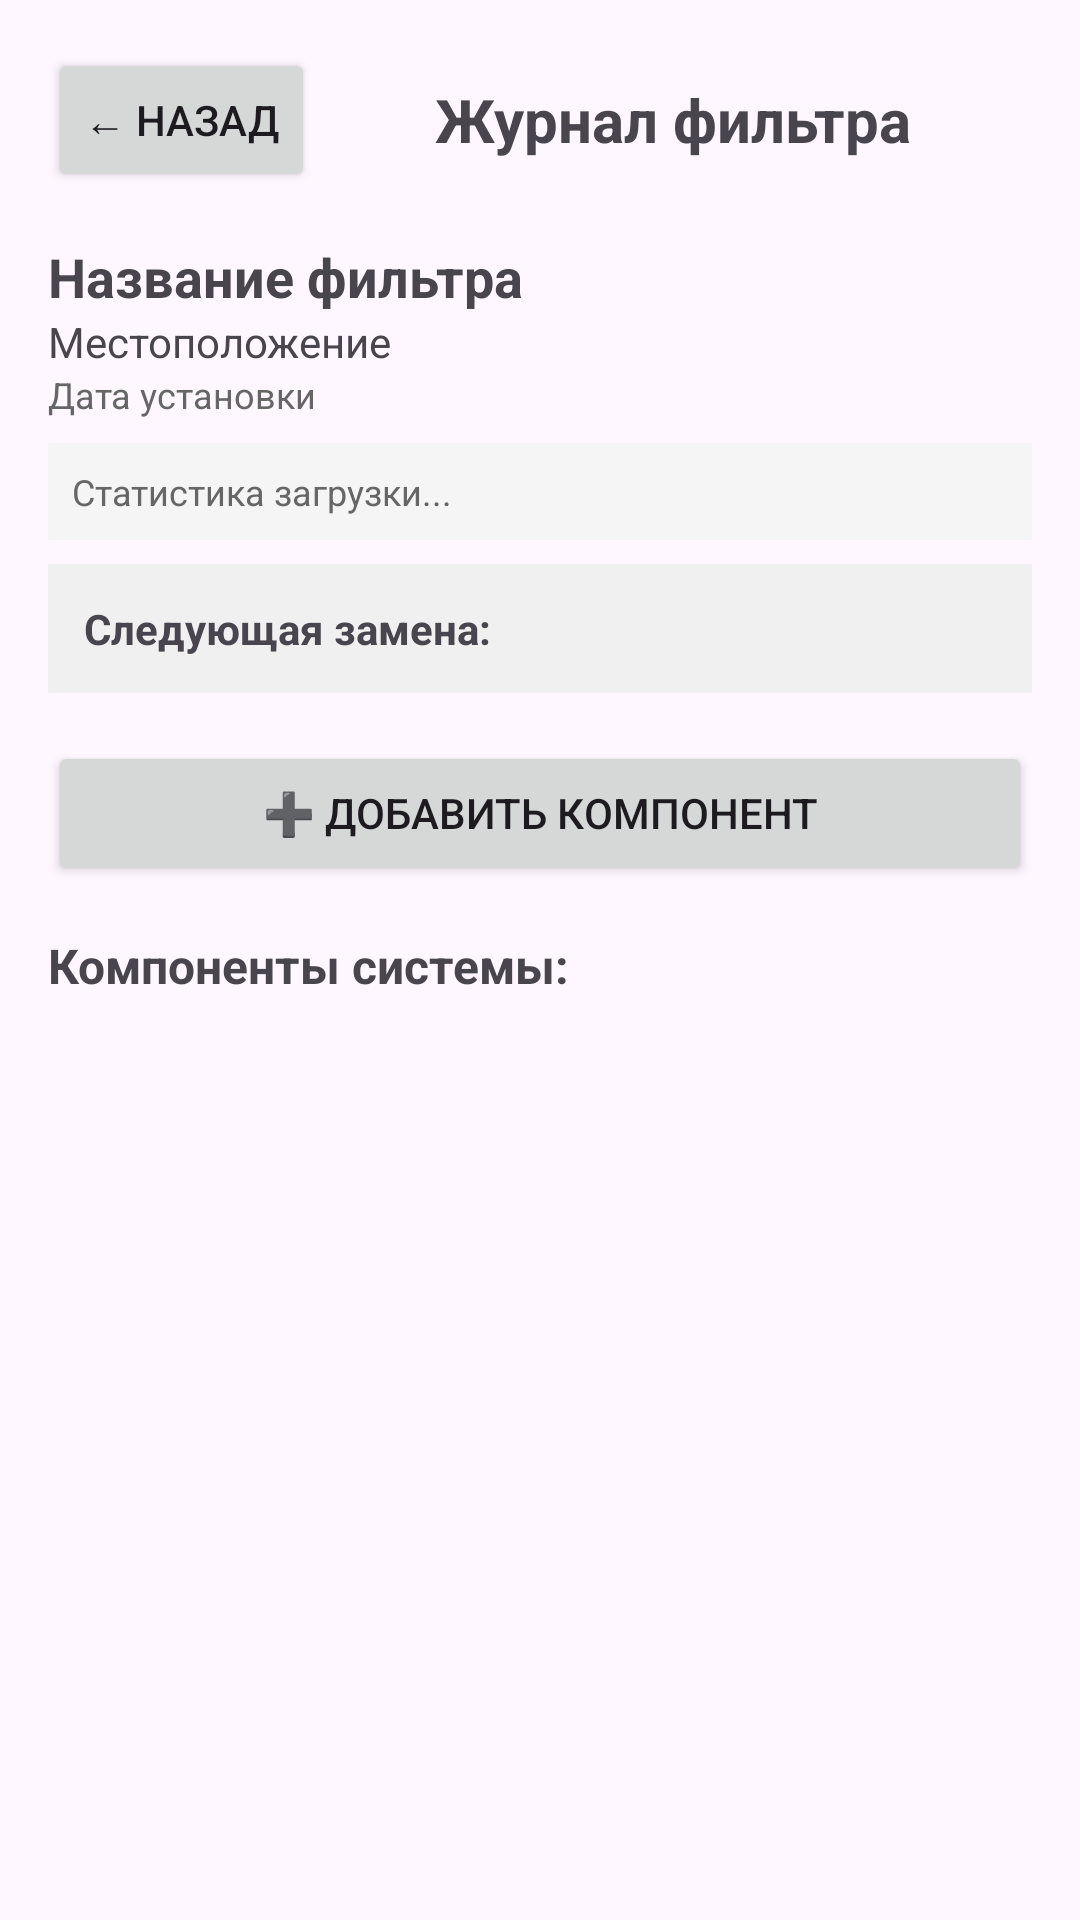

This screen was rendered from an Android layout file. Write that file and the resources it references.
<!-- AndroidManifest.xml: application theme Theme.HOHFilterManager -->
<!-- res/layout/activity_filter_details.xml -->
<?xml version="1.0" encoding="utf-8"?>
<LinearLayout xmlns:android="http://schemas.android.com/apk/res/android"
    android:layout_width="match_parent"
    android:layout_height="match_parent"
    android:orientation="vertical"
    android:padding="16dp">

    
    <LinearLayout
        android:layout_width="match_parent"
        android:layout_height="wrap_content"
        android:orientation="horizontal"
        android:gravity="center_vertical"
        android:layout_marginBottom="16dp">

        <Button
            android:id="@+id/backButton"
            android:layout_width="wrap_content"
            android:layout_height="wrap_content"
            android:text="← Назад" />

        <TextView
            android:layout_width="0dp"
            android:layout_height="wrap_content"
            android:layout_weight="1"
            android:text="Журнал фильтра"
            android:textSize="20sp"
            android:textStyle="bold"
            android:gravity="center" />

    </LinearLayout>

    
    <TextView
        android:id="@+id/filterNameText"
        android:layout_width="match_parent"
        android:layout_height="wrap_content"
        android:text="Название фильтра"
        android:textSize="18sp"
        android:textStyle="bold" />

    <TextView
        android:id="@+id/filterLocationText"
        android:layout_width="match_parent"
        android:layout_height="wrap_content"
        android:text="Местоположение"
        android:textSize="14sp" />

    <TextView
        android:id="@+id/installationDateText"
        android:layout_width="match_parent"
        android:layout_height="wrap_content"
        android:text="Дата установки"
        android:textSize="12sp"
        android:textColor="#666" />

    
    <TextView
        android:id="@+id/statsText"
        android:layout_width="match_parent"
        android:layout_height="wrap_content"
        android:text="Статистика загрузки..."
        android:textSize="12sp"
        android:textColor="#666"
        android:padding="8dp"
        android:background="#f5f5f5"
        android:layout_marginTop="8dp"
        android:layout_marginBottom="8dp" />

    
    <TextView
        android:id="@+id/nextMaintenanceText"
        android:layout_width="match_parent"
        android:layout_height="wrap_content"
        android:text="Следующая замена: "
        android:textSize="14sp"
        android:textStyle="bold"
        android:padding="12dp"
        android:background="#f0f0f0"
        android:layout_marginBottom="16dp" />

    
    <Button
        android:id="@+id/addComponentButton"
        android:layout_width="match_parent"
        android:layout_height="wrap_content"
        android:text="➕ Добавить компонент"
        android:layout_marginBottom="16dp" />

    
    <TextView
        android:layout_width="match_parent"
        android:layout_height="wrap_content"
        android:text="Компоненты системы:"
        android:textSize="16sp"
        android:textStyle="bold"
        android:layout_marginBottom="8dp" />

    <androidx.recyclerview.widget.RecyclerView
        android:id="@+id/componentsRecyclerView"
        android:layout_width="match_parent"
        android:layout_height="0dp"
        android:layout_weight="1" />

</LinearLayout>
<!-- resources referenced by this layout -->
<resources>
  <style name="Theme.HOHFilterManager" parent="Base.Theme.HOHFilterManager" />
  <style name="Base.Theme.HOHFilterManager" parent="Theme.Material3.DayNight.NoActionBar">
          
          
      </style>
</resources>
